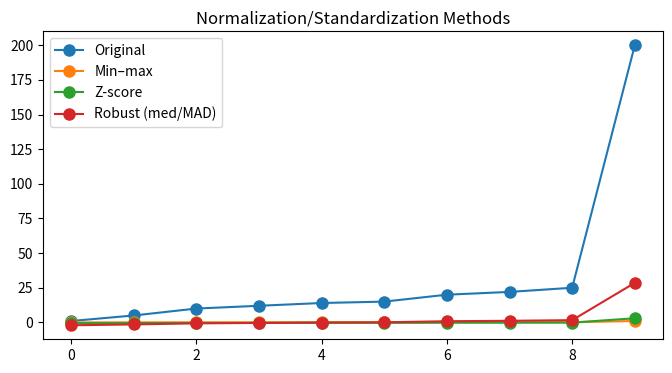
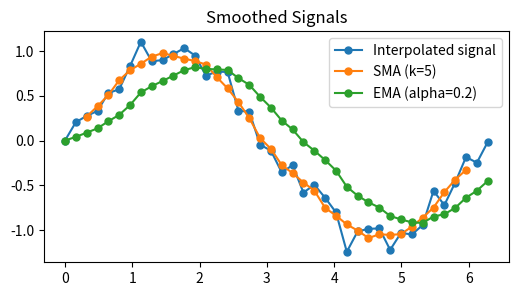

Reproduce these figures in Python, in order.
import os, sys, glob
import pandas as pd
import numpy as np
import matplotlib.pyplot as plt

# ------------------
# GENERATING ARRAYS
# ------------------

rng = np.random.default_rng(7)

# Section 2: stats with NaNs
arr_nan = np.array([42.0, 50.0, np.nan, 60.0, 70.0, np.nan, 55.0])

# Section 3: clean numeric with one outlier
arr_clean = np.array([1., 5., 10., 12., 14., 15., 20., 22., 25., 200.])  # 200 is an outlier

# Section 4: noisy signal for smoothing
linspace = np.linspace(0, 2*np.pi, 40)
signal_noisy = np.sin(linspace) + rng.normal(0, 0.15, size=linspace.size)
signal_noisy[10] = np.nan  # one missing sample to show handling
print("Demo arrays ready: arr_nan, arr_clean, signal_noisy")

# --- Section 2: Descriptive stats that ignore NaNs ---
print("[nan-aware stats on arr_nan]")
print(f"arr_nan: {arr_nan}\n")

print(f"np.mean      -> {np.mean(arr_nan)}")         # returns nan
print(f"np.nanmean   -> {np.nanmean(arr_nan)}\n")    # ignores NaN

print(f"np.median    -> {np.median(arr_nan)}")       # returns nan
print(f"np.nanmedian -> {np.nanmedian(arr_nan)}\n")  # ignores NaN

print(f"np.std       -> {np.std(arr_nan)}")          # returns nan
print(f"np.nanstd    -> {np.nanstd(arr_nan)}")       # ignores NaN

# --------------
# Handling NaNs: count 
# Fill with constants/mean, 
# Forward-fill 
# Interpolation
# --------------

# Count NaNs
nan_count = np.isnan(arr_nan).sum()
print(f"arr_nan: {arr_nan}")
print(f"NaN count: {nan_count}\n")

# Fill with 0
filled_zero = np.nan_to_num(arr_nan, nan=0.0)
print("[Fill NaNs with 0]")
print(filled_zero, "\n")

# Fill with mean
mu = np.nanmean(arr_nan)
filled_mean = np.nan_to_num(arr_nan, nan=mu)
print(f"[Fill NaNs with mean={mu:.2f}]")
print(filled_mean, "\n")

# Interpolation across gaps (linear)
arr_interp = arr_nan.copy()
mask = np.isnan(arr_interp)
if mask.any():
    idx = np.arange(arr_interp.size)
    arr_interp[mask] = np.interp(idx[mask], idx[~mask], arr_interp[~mask])
print("[Linear interpolation across NaNs]")
print(arr_interp, "\n")

# True forward-fill (carry last valid value)
arr_ffill = arr_nan.copy()
mask = np.isnan(arr_ffill)
idx = np.where(~mask, np.arange(arr_ffill.size), 0)
np.maximum.accumulate(idx, out=idx)
arr_ffill = arr_ffill[idx]
print("[Forward-fill NaNs (carry last valid)]")
print(arr_ffill)

# --------------
# Normalization/Standardization
# --------------

x = arr_clean.copy()
print("Original:", x)
print('-' * 50)

# Min–max
x_min, x_max = x.min(), x.max()
x_minmax = (x - x_min) / (x_max - x_min)
print("[Min–max scaling]")
print(x_minmax)
print('-' * 50)

# Z-score
mu, sigma = x.mean(), x.std()
x_z = (x - mu) / sigma
print("[Z-score standardization]")
print(x_z)
print('-' * 50)

# Robust scaling (median/MAD)
med = np.median(x)
mad = np.median(np.abs(x - med))
x_robust = (x - med) / mad
print("[Robust scaling: median/MAD]")
print(x_robust)

# Plot unsclaed vs scaled arrays
plt.figure(figsize=(8,4))
plt.plot(x, 'o-', label='Original', markersize=8)
plt.plot(x_minmax, 'o-', label='Min–max', markersize=8)
plt.plot(x_z, 'o-', label='Z-score', markersize=8)
plt.plot(x_robust, 'o-', label='Robust (med/MAD)', markersize=8)
plt.title('Normalization/Standardization Methods')
plt.legend()
plt.show()

# --------------
# Smoothing a noisy 1D signal
# --------------

# Implementation for simple moving average assisted by NumPy ops
def sma(y, k):
    kernel = np.ones(k) / k
    return np.convolve(y, kernel, mode="valid")

# Implementation for exponential moving average assisted by NumPy ops
def ema(y, alpha=0.2):
    out = np.empty_like(y)
    out[0] = y[0]
    for t in range(1, len(y)):
        out[t] = alpha * y[t] + (1 - alpha) * out[t-1]
    return out

# Handle a NaN in the signal by linear interpolation so filters don't propagate NaNs
interp_s = signal_noisy.copy()
mask = np.isnan(interp_s)
if mask.any():
    idx = np.arange(interp_s.size)
    interp_s[mask] = np.interp(idx[mask], idx[~mask], interp_s[~mask])
   
# Generate smoothes arrays 
sma_s = sma(interp_s, k=5)
ema_s = ema(interp_s, alpha=0.2)

# Smoothed plots in a single plot with matching x/y shapes
plt.figure(figsize=(6, 3))
plt.plot(linspace, interp_s, 'o-', label='Interpolated signal', markersize=5)
plt.plot(linspace[2:-2], sma_s, 'o-', label='SMA (k=5)', markersize=5)  # SMA is shorter by k-1
plt.plot(linspace, ema_s, 'o-', label='EMA (alpha=0.2)', markersize=5)
plt.title('Smoothed Signals')
plt.legend()
plt.show()